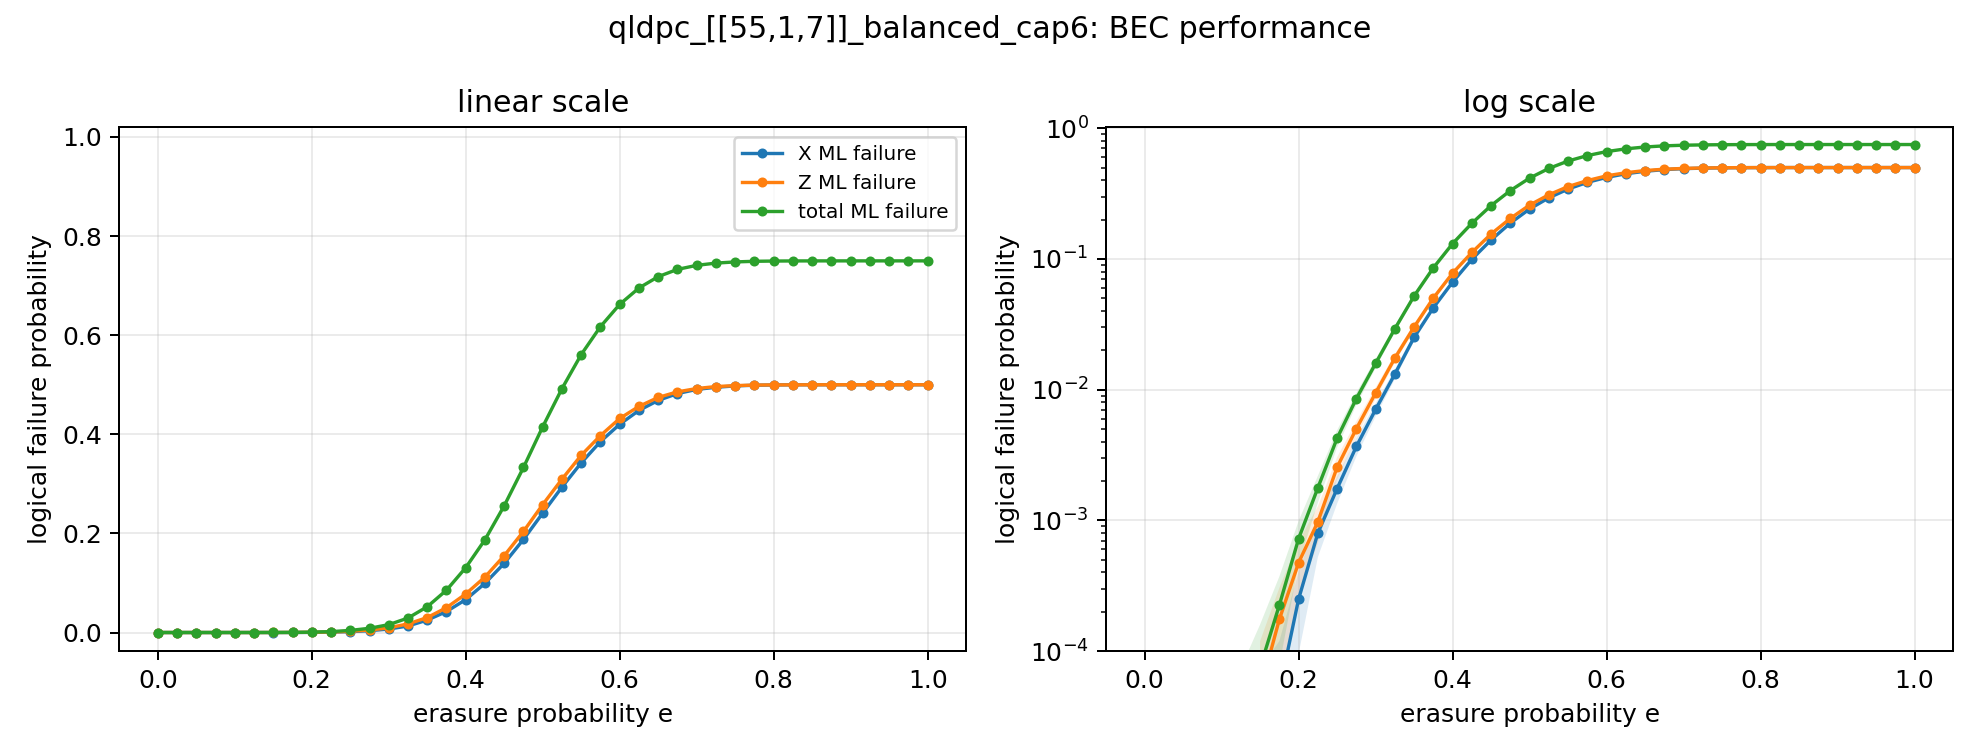

The file beside this chart, header and first rows:
p, runs, total_ml_logical_failure, total_ml_logical_failure_ci_high, total_ml_logical_failure_ci_low, total_ml_logical_failure_stderr, total_uncorrectable_rate, total_uncorrectable_rate_ci_high, total_uncorrectable_rate_ci_low, total_uncorrectable_rate_failures, x_ml_logical_failure, x_ml_logical_failure_ci_high, x_ml_logical_failure_ci_low, x_ml_logical_failure_stderr, x_uncorrectable_rate, x_uncorrectable_rate_ci_high, x_uncorrectable_rate_ci_low, x_uncorrectable_rate_failures, z_ml_logical_failure, z_ml_logical_failure_ci_high, z_ml_logical_failure_ci_low, z_ml_logical_failure_stderr, z_uncorrectable_rate, z_uncorrectable_rate_ci_high
0.0, 20000, 0.0, 0.0, 0.0, 0.0, 0.0, 0.000192, 0.0, 0, 0.0, 0.0, 0.0, 0.0, 0.0, 0.000192, 0.0, 0, 0.0, 0.0, 0.0, 0.0, 0.0, 0.000192
0.025, 20000, 0.0, 0.0, 0.0, 0.0, 0.0, 0.000192, 0.0, 0, 0.0, 0.0, 0.0, 0.0, 0.0, 0.000192, 0.0, 0, 0.0, 0.0, 0.0, 0.0, 0.0, 0.000192
0.05, 20000, 0.0, 0.0, 0.0, 0.0, 0.0, 0.000192, 0.0, 0, 0.0, 0.0, 0.0, 0.0, 0.0, 0.000192, 0.0, 0, 0.0, 0.0, 0.0, 0.0, 0.0, 0.000192
0.075, 20000, 0.0, 0.0, 0.0, 0.0, 0.0, 0.000192, 0.0, 0, 0.0, 0.0, 0.0, 0.0, 0.0, 0.000192, 0.0, 0, 0.0, 0.0, 0.0, 0.0, 0.0, 0.000192
0.1, 20000, 0.0, 0.0, 0.0, 0.0, 0.0, 0.000192, 0.0, 0, 0.0, 0.0, 0.0, 0.0, 0.0, 0.000192, 0.0, 0, 0.0, 0.0, 0.0, 0.0, 0.0, 0.000192
0.125, 20000, 2.5e-05, 7.399909961350135e-05, 0.0, 2.4999999999999998e-05, 5e-05, 0.0002832, 8.826282272974824e-06, 1, 2.5e-05, 7.399909961350135e-05, 0.0, 2.4999999999999998e-05, 5e-05, 0.0002832, 8.826282272974824e-06, 1, 0.0, 0.0, 0.0, 0.0, 0.0, 0.000192
0.15, 20000, 7.5e-05, 0.0001599, 0.0, 4.329910496331917e-05, 0.00015, 0.000441, 5.101481799495055e-05, 3, 2.5e-05, 7.399909961350135e-05, 0.0, 2.4999999999999998e-05, 5e-05, 0.0002832, 8.826282272974824e-06, 1, 5e-05, 0.0001193, 0.0, 3.535445512060459e-05, 0.0001, 0.0003646
0.175, 20000, 0.000225, 0.000372, 7.803210503013876e-05, 7.498499774951236e-05, 0.00045, 0.0008551, 0.0002368, 9, 5e-05, 0.0001193, 0.0, 3.5354455120604595e-05, 0.0001, 0.0003646, 2.7424035272726838e-05, 2, 0.000175, 0.0003046, 4.5380016302553494e-05, 6.613385996879148e-05, 0.00035, 0.0007223
0.2, 20000, 0.000725, 0.0009887, 0.0004613, 0.0001345, 0.00145, 0.002082, 0.00101, 29, 0.00025, 0.0004049, 9.508611106110295e-05, 7.903915080115658e-05, 0.0005, 0.0009202, 0.0002716, 10, 0.000475, 0.0006885, 0.0002615, 0.0001089, 0.00095, 0.001483
0.225, 20000, 0.001775, 0.002187, 0.001363, 0.0002103, 0.00355, 0.004475, 0.002816, 71, 0.0008, 0.001077, 0.000523, 0.0001413, 0.0016, 0.002258, 0.001134, 32, 0.000975, 0.001281, 0.0006693, 0.000156, 0.00195, 0.002664
0.25, 20000, 0.00425, 0.004892, 0.003608, 0.0003275, 0.0084, 0.009763, 0.007226, 168, 0.00175, 0.002159, 0.001341, 0.0002088, 0.0035, 0.004419, 0.002771, 70, 0.00255, 0.003044, 0.002056, 0.0002518, 0.0051, 0.006187
0.275, 20000, 0.008537, 0.009448, 0.007627, 0.0004646, 0.01675, 0.01862, 0.01506, 335, 0.003675, 0.004267, 0.003083, 0.000302, 0.00735, 0.008632, 0.006257, 147, 0.005025, 0.005716, 0.004334, 0.0003527, 0.01005, 0.01153
0.3, 20000, 0.01588, 0.01713, 0.01462, 0.0006378, 0.03055, 0.03303, 0.02825, 611, 0.00705, 0.007867, 0.006233, 0.0004169, 0.0141, 0.01583, 0.01256, 282, 0.009425, 0.01037, 0.008483, 0.0004808, 0.01885, 0.02083
0.325, 20000, 0.02921, 0.0309, 0.02753, 0.0008595, 0.0557, 0.05896, 0.05261, 1114, 0.01315, 0.01426, 0.01204, 0.0005658, 0.0263, 0.02861, 0.02417, 526, 0.01742, 0.0187, 0.01615, 0.0006484, 0.03485, 0.03748
0.35, 20000, 0.05201, 0.05424, 0.04979, 0.001134, 0.09755, 0.1017, 0.09351, 1951, 0.0251, 0.02661, 0.02359, 0.000772, 0.0502, 0.05331, 0.04726, 1004, 0.03015, 0.0318, 0.0285, 0.0008416, 0.0603, 0.06368
0.375, 20000, 0.08547, 0.08827, 0.08268, 0.001427, 0.1569, 0.162, 0.1519, 3138, 0.04233, 0.04425, 0.0404, 0.0009842, 0.08465, 0.08859, 0.08087, 1693, 0.05017, 0.05226, 0.04809, 0.001062, 0.1003, 0.1046
0.4, 20000, 0.1309, 0.1342, 0.1276, 0.001708, 0.2351, 0.2411, 0.2293, 4703, 0.06645, 0.0688, 0.0641, 0.0012, 0.1329, 0.1377, 0.1283, 2658, 0.07777, 0.08029, 0.07526, 0.001281, 0.1555, 0.1606
0.425, 20000, 0.1873, 0.1911, 0.1835, 0.001957, 0.3266, 0.3331, 0.3201, 6532, 0.09932, 0.1021, 0.09656, 0.001411, 0.1986, 0.2042, 0.1932, 3973, 0.112, 0.1149, 0.1091, 0.001474, 0.224, 0.2298
0.45, 20000, 0.2559, 0.2601, 0.2517, 0.002141, 0.434, 0.4409, 0.4271, 8680, 0.1397, 0.1428, 0.1366, 0.001587, 0.2794, 0.2857, 0.2733, 5589, 0.1551, 0.1583, 0.1519, 0.001635, 0.3102, 0.3166
0.475, 20000, 0.3332, 0.3375, 0.3288, 0.002233, 0.5486, 0.5555, 0.5417, 10972, 0.1879, 0.1913, 0.1846, 0.001712, 0.3759, 0.3826, 0.3692, 7517, 0.2041, 0.2075, 0.2007, 0.001738, 0.4082, 0.415
0.5, 20000, 0.4152, 0.4196, 0.4109, 0.002215, 0.6625, 0.6691, 0.656, 13251, 0.241, 0.2445, 0.2375, 0.001767, 0.482, 0.4889, 0.4751, 9640, 0.2581, 0.2616, 0.2547, 0.001767, 0.5163, 0.5232
0.525, 20000, 0.4922, 0.4963, 0.4881, 0.002085, 0.7629, 0.7687, 0.7569, 15257, 0.2934, 0.2969, 0.29, 0.001741, 0.5869, 0.5937, 0.5801, 11738, 0.3095, 0.3128, 0.3061, 0.001717, 0.619, 0.6257
0.55, 20000, 0.5609, 0.5646, 0.5573, 0.001873, 0.8436, 0.8486, 0.8385, 16872, 0.3424, 0.3456, 0.3392, 0.001643, 0.6847, 0.6912, 0.6783, 13695, 0.3577, 0.3609, 0.3546, 0.001595, 0.7155, 0.7217
0.575, 20000, 0.6173, 0.6205, 0.6142, 0.001607, 0.9038, 0.9078, 0.8996, 18075, 0.3853, 0.3882, 0.3824, 0.001486, 0.7706, 0.7764, 0.7648, 15413, 0.3974, 0.4002, 0.3946, 0.001428, 0.7948, 0.8004
0.6, 20000, 0.6623, 0.6648, 0.6597, 0.001323, 0.9446, 0.9477, 0.9413, 18892, 0.4203, 0.4228, 0.4177, 0.001294, 0.8406, 0.8456, 0.8354, 16811, 0.4319, 0.4343, 0.4295, 0.001213, 0.8639, 0.8685
0.625, 20000, 0.6953, 0.6973, 0.6932, 0.00103, 0.9719, 0.9741, 0.9695, 19438, 0.4482, 0.4503, 0.4461, 0.001078, 0.8963, 0.9005, 0.892, 17927, 0.4564, 0.4583, 0.4544, 0.0009978, 0.9127, 0.9166
0.65, 20000, 0.7182, 0.7197, 0.7167, 0.000768, 0.987, 0.9885, 0.9854, 19741, 0.4684, 0.4701, 0.4667, 0.00086, 0.9368, 0.9401, 0.9334, 18737, 0.4744, 0.476, 0.4729, 0.0007789, 0.9488, 0.9518
0.675, 20000, 0.7328, 0.7339, 0.7318, 0.0005323, 0.9956, 0.9964, 0.9945, 19911, 0.4822, 0.4835, 0.4809, 0.0006551, 0.9644, 0.9669, 0.9617, 19288, 0.4857, 0.4868, 0.4845, 0.0005898, 0.9714, 0.9736
0.7, 20000, 0.741, 0.7417, 0.7402, 0.0003838, 0.998, 0.9985, 0.9972, 19959, 0.4906, 0.4915, 0.4897, 0.0004802, 0.9812, 0.983, 0.9792, 19624, 0.4924, 0.4932, 0.4915, 0.000434, 0.9847, 0.9863
0.725, 20000, 0.7455, 0.746, 0.745, 0.0002576, 0.9994, 0.9997, 0.999, 19988, 0.4949, 0.4956, 0.4942, 0.0003544, 0.9899, 0.9911, 0.9884, 19797, 0.4964, 0.497, 0.4958, 0.0002989, 0.9928, 0.9939
0.75, 20000, 0.7479, 0.7482, 0.7475, 0.0001814, 0.9997, 0.9998, 0.9993, 19993, 0.4977, 0.4981, 0.4972, 0.0002405, 0.9953, 0.9962, 0.9943, 19907, 0.4983, 0.4987, 0.4978, 0.0002088, 0.9965, 0.9972
0.775, 20000, 0.7491, 0.7494, 0.7489, 0.0001158, 0.9999, 0.9999, 0.9996, 19997, 0.499, 0.4993, 0.4987, 0.000156, 0.998, 0.9986, 0.9973, 19961, 0.4994, 0.4996, 0.4991, 0.0001274, 0.9987, 0.9991
0.8, 20000, 0.7496, 0.7498, 0.7495, 7.39084082506213e-05, 1, 1, 0.9997, 19999, 0.4996, 0.4998, 0.4994, 0.000103, 0.9991, 0.9995, 0.9986, 19983, 0.4997, 0.4999, 0.4996, 8.289488722542789e-05, 0.9994, 0.9997
0.825, 20000, 0.7499, 0.75, 0.7498, 3.9519575400578285e-05, 1.0, 1, 0.9998, 20000, 0.4999, 0.5, 0.4998, 4.329910496331917e-05, 0.9999, 0.9999, 0.9996, 19997, 0.4998, 0.5, 0.4997, 6.613385996879148e-05, 0.9997, 0.9998
0.85, 20000, 0.75, 0.75, 0.7499, 2.49981248359205e-05, 1.0, 1, 0.9998, 20000, 0.5, 0.5, 0.4999, 3.5354455120604595e-05, 0.9999, 1, 0.9996, 19998, 0.5, 0.5, 0.4999, 3.5354455120604595e-05, 0.9999, 1
0.875, 20000, 0.75, 0.75, 0.75, 1.2499999999999999e-05, 1.0, 1, 0.9998, 20000, 0.5, 0.5, 0.4999, 2.4999999999999998e-05, 1, 1, 0.9997, 19999, 0.5, 0.5, 0.5, 0.0, 1.0, 1
0.9, 20000, 0.75, 0.75, 0.75, 1.2499999999999999e-05, 1.0, 1, 0.9998, 20000, 0.5, 0.5, 0.4999, 2.4999999999999998e-05, 1, 1, 0.9997, 19999, 0.5, 0.5, 0.5, 0.0, 1.0, 1
0.925, 20000, 0.75, 0.75, 0.75, 0.0, 1.0, 1, 0.9998, 20000, 0.5, 0.5, 0.5, 0.0, 1.0, 1, 0.9998, 20000, 0.5, 0.5, 0.5, 0.0, 1.0, 1
0.95, 20000, 0.75, 0.75, 0.75, 0.0, 1.0, 1, 0.9998, 20000, 0.5, 0.5, 0.5, 0.0, 1.0, 1, 0.9998, 20000, 0.5, 0.5, 0.5, 0.0, 1.0, 1
0.975, 20000, 0.75, 0.75, 0.75, 0.0, 1.0, 1, 0.9998, 20000, 0.5, 0.5, 0.5, 0.0, 1.0, 1, 0.9998, 20000, 0.5, 0.5, 0.5, 0.0, 1.0, 1
1.0, 20000, 0.75, 0.75, 0.75, 0.0, 1.0, 1, 0.9998, 20000, 0.5, 0.5, 0.5, 0.0, 1.0, 1, 0.9998, 20000, 0.5, 0.5, 0.5, 0.0, 1.0, 1
